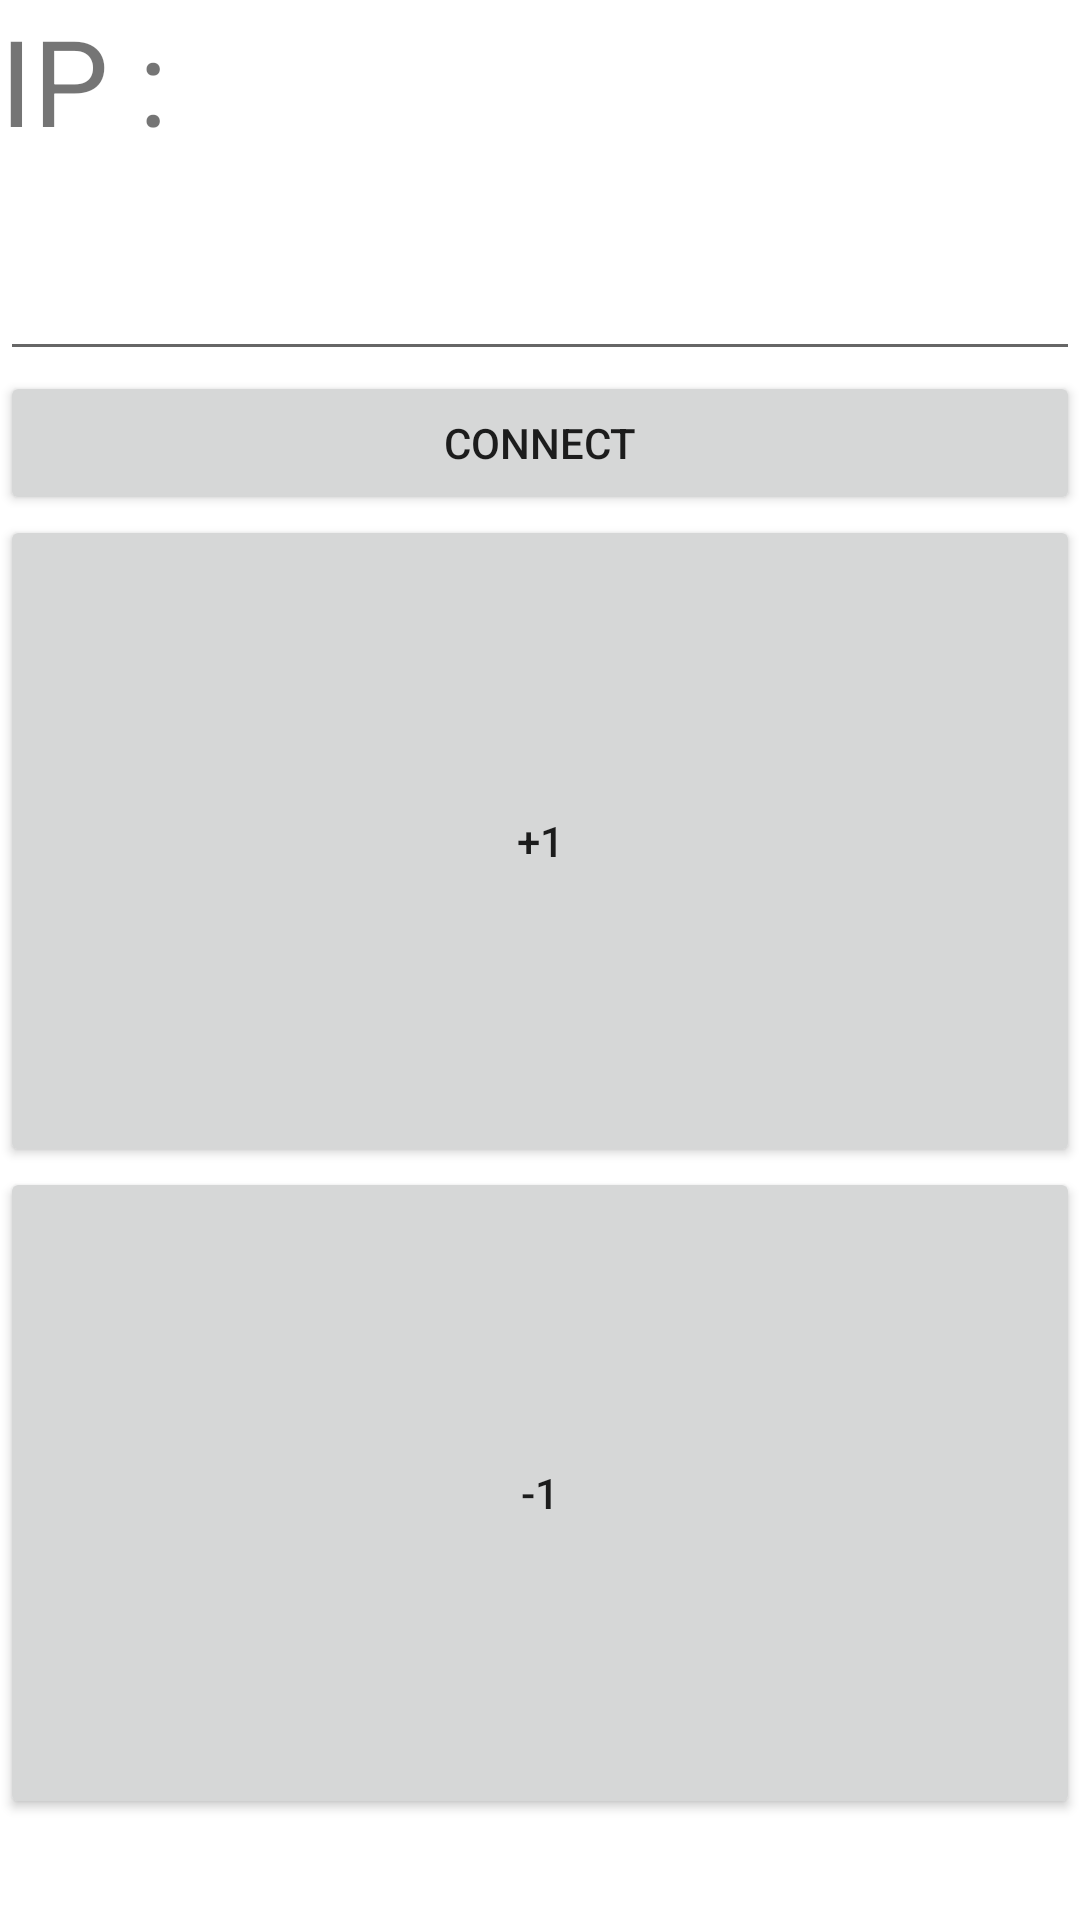

Layout XML and referenced resources for this Android screen:
<!-- AndroidManifest.xml: fallback theme Theme.MaterialComponents.DayNight.NoActionBar -->
<!-- res/layout/activity_play.xml -->
<?xml version="1.0" encoding="utf-8"?>
<LinearLayout xmlns:android="http://schemas.android.com/apk/res/android"
    xmlns:tools="http://schemas.android.com/tools"
    android:layout_width="match_parent"
    android:layout_height="match_parent"
    tools:context=".MainActivity"
    android:orientation="vertical">

    android:layout_width="match_parent"
    android:layout_height="wrap_content"
    android:orientation="horizontal">
    <TextView
        android:layout_width="wrap_content"
        android:layout_height="wrap_content"
        android:textSize="40dp"
        android:text="IP : "/>
    <EditText
        android:layout_width="match_parent"
        android:layout_height="wrap_content"
        android:id="@+id/editText"
        android:textSize="40dp"/>

    <Button
        android:layout_width="match_parent"
        android:layout_height="wrap_content"
        android:text="CONNECT"
        android:id="@+id/button"/>

    android:layout_width="match_parent"
    android:layout_height="wrap_content"
    android:orientation="horizontal">
    <Button
        android:layout_weight="1"
        android:layout_width="match_parent"
        android:layout_height="wrap_content"
        android:text="+1"
        android:id="@+id/plus_btn"/>
    <Button
        android:layout_weight="1"
        android:layout_width="match_parent"
        android:layout_height="wrap_content"
        android:text="-1"
        android:id="@+id/minus_btn"/>

    <TextView
        android:layout_width="match_parent"
        android:layout_height="wrap_content"
        android:textSize="25dp"
        android:id="@+id/textView"/>


</LinearLayout>
<!-- resources referenced by this layout -->
<resources>

</resources>
